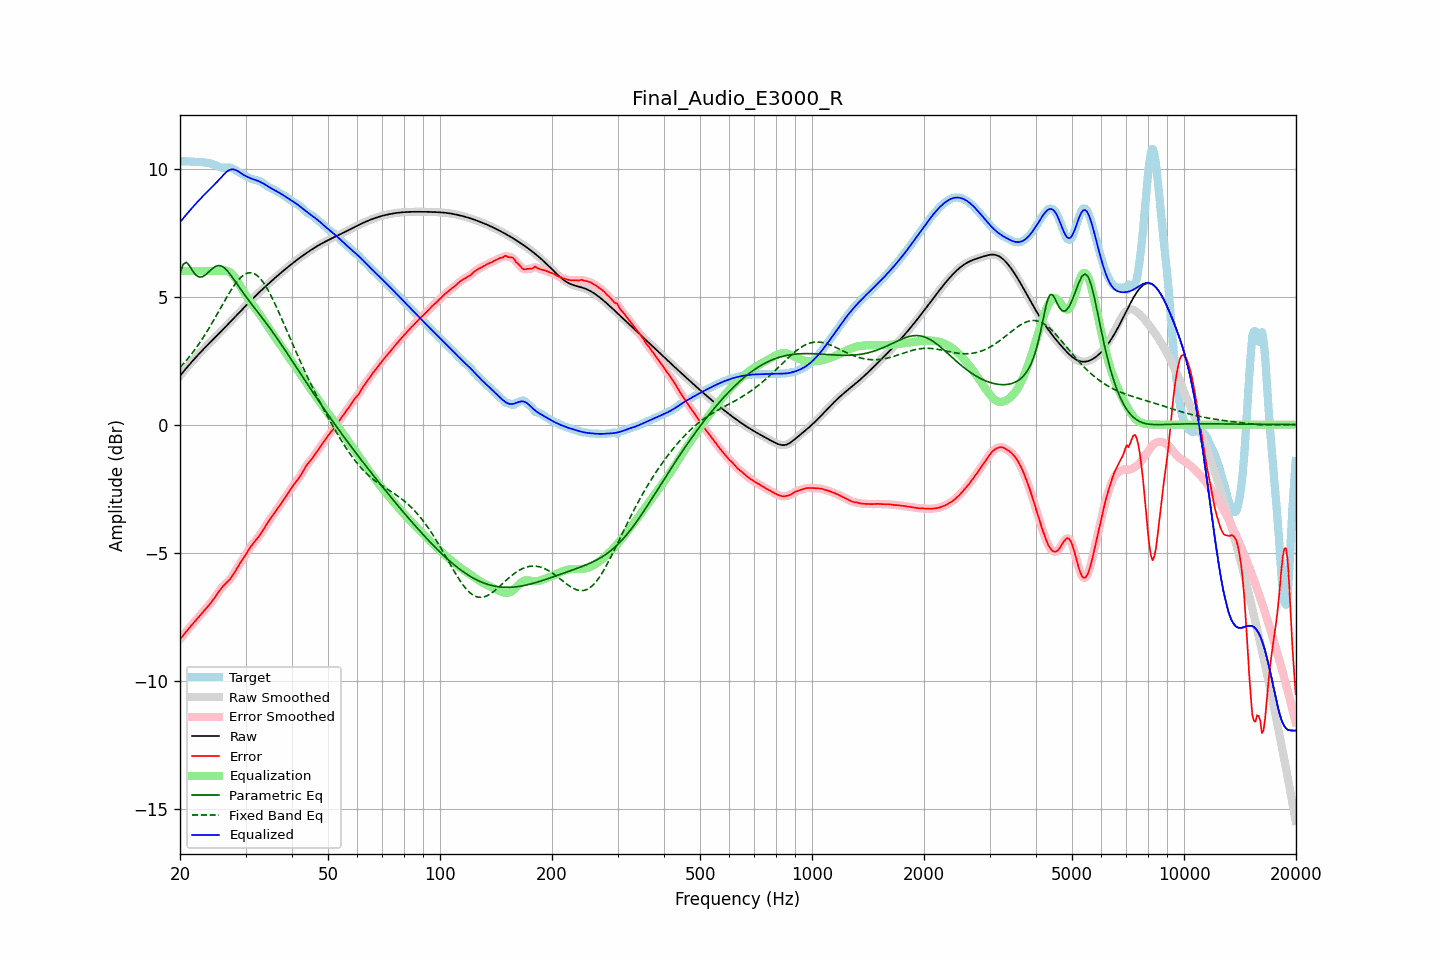

Values plotted in this chart, from the file beside it:
frequency, raw, error, smoothed, error_smoothed, equalization, parametric_eq, fixed_band_eq, equalized_raw, equalized_smoothed, target
20.00, 1.91, -8.38, 1.91, -8.38, 6.00, 5.90, 2.24, 7.91, 7.91, 10.29
20.20, 1.98, -8.31, 1.98, -8.31, 6.00, 6.09, 2.30, 7.98, 7.98, 10.29
20.40, 2.06, -8.23, 2.06, -8.23, 6.00, 6.27, 2.37, 8.06, 8.06, 10.29
20.61, 2.13, -8.15, 2.13, -8.15, 6.00, 6.30, 2.44, 8.13, 8.13, 10.29
20.81, 2.21, -8.07, 2.21, -8.07, 6.00, 6.34, 2.51, 8.21, 8.21, 10.28
21.02, 2.28, -8.00, 2.28, -8.00, 6.00, 6.27, 2.59, 8.28, 8.28, 10.28
21.23, 2.36, -7.92, 2.36, -7.92, 6.00, 6.20, 2.66, 8.36, 8.36, 10.28
21.44, 2.43, -7.85, 2.43, -7.85, 6.00, 6.09, 2.74, 8.43, 8.43, 10.28
21.66, 2.50, -7.77, 2.50, -7.77, 6.00, 5.99, 2.83, 8.50, 8.50, 10.27
21.87, 2.57, -7.70, 2.57, -7.70, 6.00, 5.91, 2.91, 8.57, 8.57, 10.27
22.09, 2.64, -7.63, 2.64, -7.63, 6.00, 5.83, 2.99, 8.64, 8.64, 10.27
22.31, 2.71, -7.56, 2.71, -7.56, 6.00, 5.80, 3.08, 8.71, 8.71, 10.26
22.54, 2.77, -7.48, 2.77, -7.48, 6.00, 5.76, 3.17, 8.77, 8.77, 10.26
22.76, 2.84, -7.41, 2.84, -7.41, 6.00, 5.77, 3.27, 8.84, 8.84, 10.25
22.99, 2.91, -7.34, 2.91, -7.34, 6.00, 5.78, 3.36, 8.91, 8.91, 10.25
23.22, 2.97, -7.27, 2.97, -7.27, 6.00, 5.82, 3.46, 8.97, 8.97, 10.24
23.45, 3.04, -7.20, 3.04, -7.20, 6.00, 5.86, 3.56, 9.04, 9.04, 10.23
23.69, 3.10, -7.13, 3.10, -7.13, 6.00, 5.91, 3.66, 9.10, 9.10, 10.23
23.92, 3.16, -7.05, 3.16, -7.05, 6.00, 5.97, 3.76, 9.16, 9.16, 10.22
24.16, 3.23, -6.98, 3.23, -6.98, 6.00, 6.03, 3.87, 9.23, 9.23, 10.20
24.40, 3.29, -6.89, 3.29, -6.89, 6.00, 6.09, 3.98, 9.29, 9.29, 10.18
24.65, 3.35, -6.81, 3.35, -6.81, 6.00, 6.13, 4.08, 9.35, 9.35, 10.16
24.89, 3.42, -6.72, 3.42, -6.72, 6.00, 6.18, 4.19, 9.42, 9.42, 10.13
25.14, 3.48, -6.62, 3.48, -6.62, 6.00, 6.20, 4.30, 9.48, 9.48, 10.10
25.39, 3.54, -6.53, 3.54, -6.53, 6.00, 6.22, 4.42, 9.54, 9.54, 10.07
25.65, 3.61, -6.45, 3.61, -6.45, 6.00, 6.21, 4.53, 9.61, 9.61, 10.05
25.91, 3.67, -6.37, 3.67, -6.37, 6.01, 6.19, 4.64, 9.68, 9.68, 10.04
26.16, 3.73, -6.30, 3.74, -6.30, 6.02, 6.15, 4.75, 9.75, 9.75, 10.03
26.43, 3.80, -6.23, 3.80, -6.23, 6.02, 6.10, 4.86, 9.82, 9.82, 10.03
26.69, 3.86, -6.17, 3.86, -6.18, 6.01, 6.04, 4.97, 9.88, 9.88, 10.04
26.96, 3.93, -6.11, 3.93, -6.11, 5.99, 5.97, 5.07, 9.92, 9.92, 10.04
27.23, 3.99, -6.04, 3.99, -6.04, 5.96, 5.89, 5.18, 9.95, 9.95, 10.04
27.50, 4.06, -5.96, 4.06, -5.96, 5.91, 5.80, 5.28, 9.97, 9.97, 10.02
27.77, 4.13, -5.87, 4.13, -5.87, 5.85, 5.71, 5.37, 9.97, 9.97, 9.99
28.05, 4.19, -5.76, 4.19, -5.76, 5.77, 5.62, 5.46, 9.96, 9.96, 9.96
28.33, 4.26, -5.66, 4.26, -5.66, 5.68, 5.53, 5.55, 9.93, 9.93, 9.92
28.62, 4.32, -5.55, 4.32, -5.56, 5.58, 5.44, 5.63, 9.90, 9.90, 9.88
28.90, 4.39, -5.45, 4.39, -5.45, 5.47, 5.35, 5.70, 9.86, 9.86, 9.84
29.19, 4.45, -5.36, 4.45, -5.36, 5.36, 5.26, 5.76, 9.82, 9.82, 9.81
29.48, 4.52, -5.26, 4.52, -5.26, 5.26, 5.17, 5.81, 9.78, 9.78, 9.78
29.78, 4.58, -5.16, 4.59, -5.16, 5.15, 5.08, 5.86, 9.74, 9.74, 9.75
30.08, 4.65, -5.06, 4.65, -5.06, 5.06, 5.00, 5.89, 9.71, 9.71, 9.71
30.38, 4.71, -4.96, 4.71, -4.96, 4.96, 4.92, 5.92, 9.68, 9.68, 9.68
30.68, 4.78, -4.86, 4.78, -4.86, 4.87, 4.83, 5.93, 9.65, 9.65, 9.64
30.99, 4.84, -4.77, 4.84, -4.77, 4.78, 4.75, 5.93, 9.62, 9.62, 9.61
31.30, 4.90, -4.68, 4.90, -4.68, 4.69, 4.67, 5.92, 9.60, 9.60, 9.58
31.61, 4.97, -4.60, 4.97, -4.60, 4.61, 4.59, 5.90, 9.57, 9.57, 9.57
31.93, 5.03, -4.53, 5.03, -4.52, 4.53, 4.51, 5.87, 9.55, 9.55, 9.55
32.24, 5.09, -4.45, 5.09, -4.45, 4.44, 4.43, 5.82, 9.53, 9.53, 9.54
32.57, 5.15, -4.37, 5.15, -4.37, 4.36, 4.35, 5.76, 9.51, 9.51, 9.52
32.89, 5.21, -4.28, 5.21, -4.28, 4.27, 4.26, 5.70, 9.48, 9.48, 9.49
33.22, 5.27, -4.19, 5.27, -4.19, 4.18, 4.18, 5.62, 9.45, 9.45, 9.46
33.55, 5.33, -4.09, 5.33, -4.09, 4.08, 4.10, 5.54, 9.41, 9.41, 9.42
33.89, 5.39, -3.98, 5.39, -3.98, 3.99, 4.02, 5.44, 9.37, 9.37, 9.37
34.23, 5.44, -3.88, 5.44, -3.88, 3.89, 3.93, 5.34, 9.33, 9.34, 9.33
34.57, 5.50, -3.78, 5.50, -3.79, 3.80, 3.85, 5.23, 9.30, 9.30, 9.28
34.92, 5.56, -3.69, 5.56, -3.69, 3.70, 3.76, 5.11, 9.26, 9.26, 9.25
35.27, 5.61, -3.60, 5.61, -3.60, 3.61, 3.67, 4.99, 9.22, 9.22, 9.22
35.62, 5.67, -3.52, 5.67, -3.52, 3.51, 3.59, 4.86, 9.18, 9.18, 9.19
35.97, 5.72, -3.43, 5.72, -3.43, 3.43, 3.50, 4.73, 9.15, 9.15, 9.16
... 635 more rows
